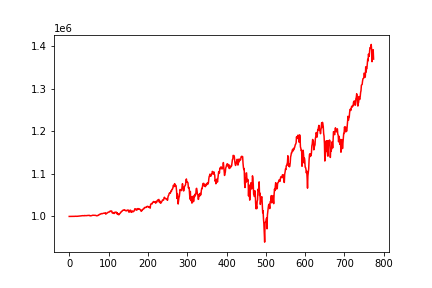

Values plotted in this chart, from the file beside it:
, 0
0, 1000000
1, 1000004
2, 1000015
3, 1000045
4, 1000058
5, 1000069
6, 1000087
7, 1000071
8, 1000102
9, 1000066
10, 1000089
11, 1000080
12, 1000110
13, 1000120
14, 1000234
15, 1000419
16, 1000437
17, 1000476
18, 1000297
19, 1000247
20, 1000416
21, 1000391
22, 1000467
23, 1000499
24, 1000607
25, 1000657
26, 1000774
27, 1000885
28, 1001084
29, 1001206
30, 1001432
31, 1001417
32, 1001593
33, 1001802
34, 1001816
35, 1001642
36, 1001730
37, 1001786
38, 1001632
39, 1002183
40, 1001916
41, 1002012
42, 1001887
43, 1001790
44, 1001889
45, 1001931
46, 1002182
47, 1002282
48, 1002126
49, 1002520
50, 1002473
51, 1002307
52, 1002367
53, 1001304
54, 1001777
55, 1001593
56, 1001741
57, 1001858
58, 1002320
59, 1002677
... 715 more rows
